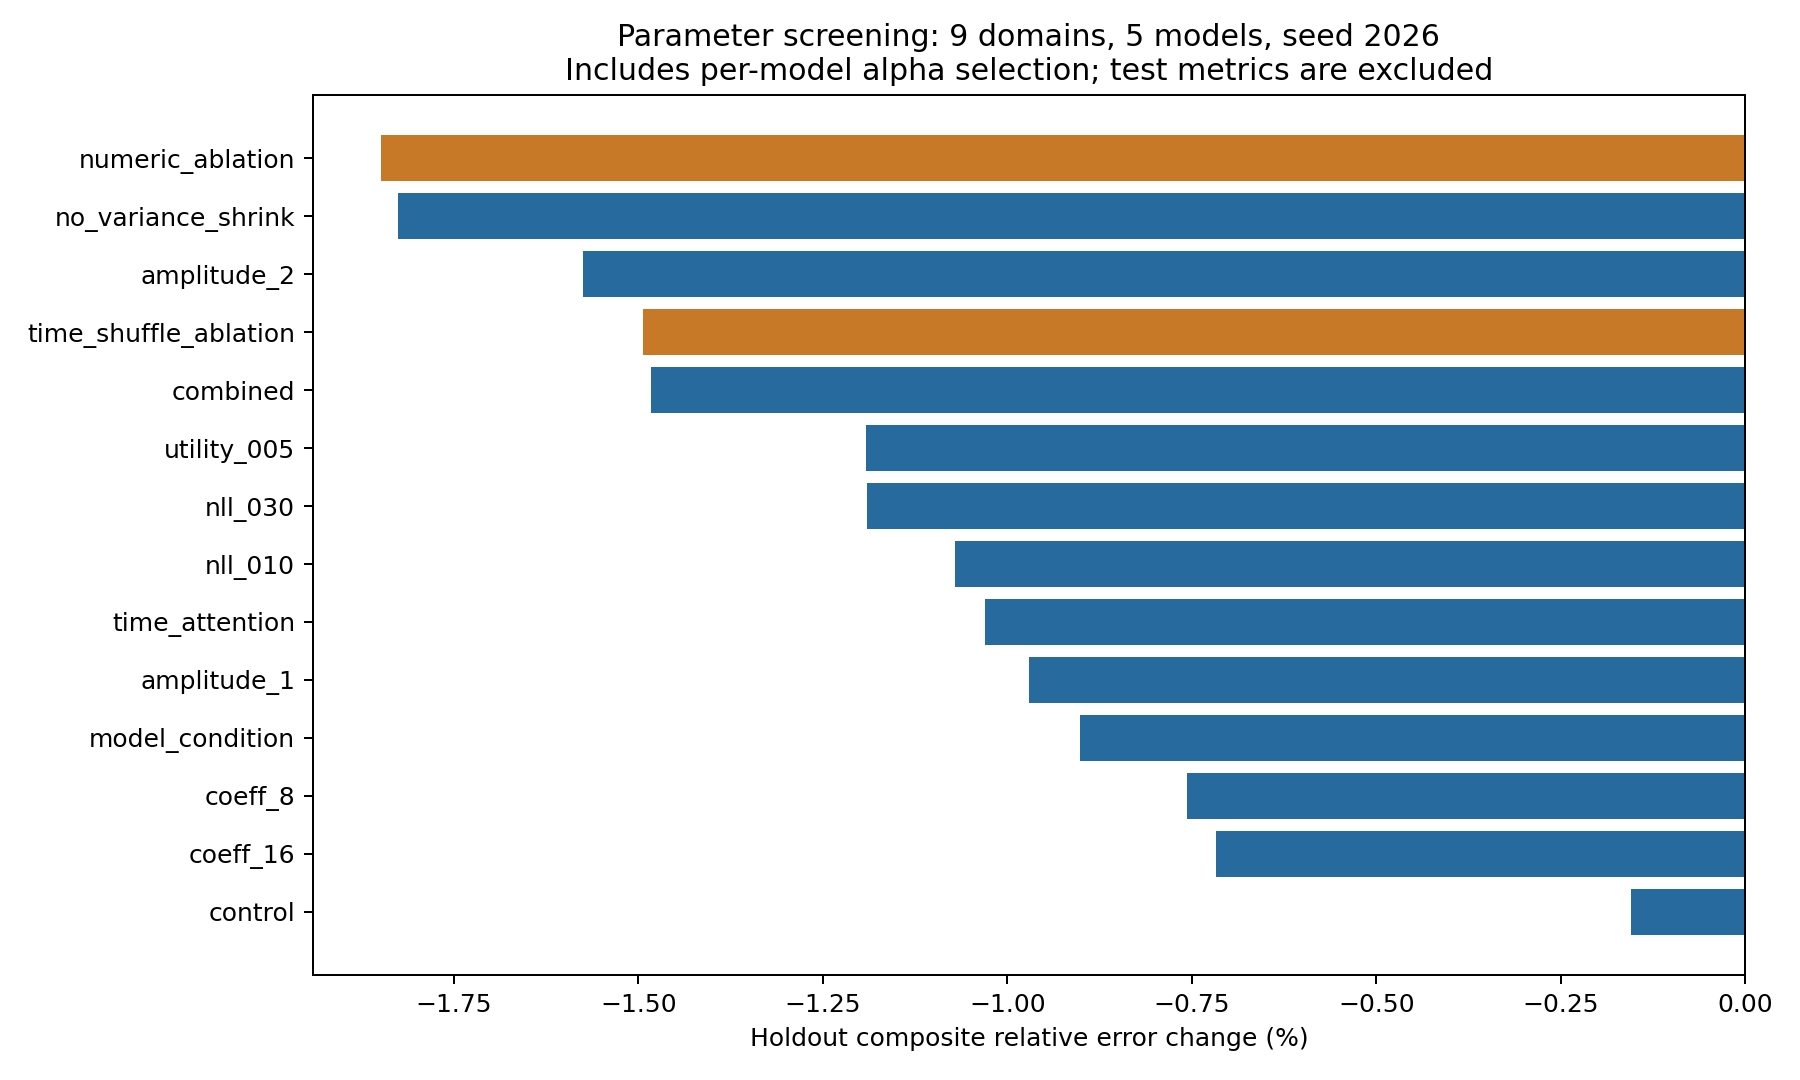

The table this chart was drawn from, first rows:
variant, cases, score, mse_ratio, mae_ratio, raw_mse_ratio, raw_mae_ratio, enabled
numeric_ablation, 9, 0.9815, 0.9762, 0.9868, 0.9855, 1, 22
no_variance_shrink, 9, 0.9817, 0.9765, 0.987, 0.993, 1.012, 19
amplitude_2, 9, 0.9843, 0.979, 0.9895, 0.9981, 1.014, 17
time_shuffle_ablation, 9, 0.9851, 0.9806, 0.9896, 0.9889, 1.002, 21
combined, 9, 0.9852, 0.9805, 0.9899, 0.99, 1.003, 20
utility_005, 9, 0.9881, 0.9842, 0.992, 0.9918, 1.004, 18
nll_030, 9, 0.9881, 0.9842, 0.992, 0.9883, 0.9959, 20
nll_010, 9, 0.9893, 0.9856, 0.993, 0.9937, 1.005, 19
time_attention, 9, 0.9897, 0.9864, 0.993, 0.9964, 1.006, 21
amplitude_1, 9, 0.9903, 0.9868, 0.9938, 0.9951, 1.007, 14
model_condition, 9, 0.991, 0.9884, 0.9936, 0.9982, 1.005, 24
coeff_8, 9, 0.9924, 0.9902, 0.9947, 0.9968, 1.004, 16
coeff_16, 9, 0.9928, 0.9908, 0.9948, 0.9972, 1.003, 18
control, 9, 0.9984, 0.9979, 0.999, 0.9981, 0.9992, 14
